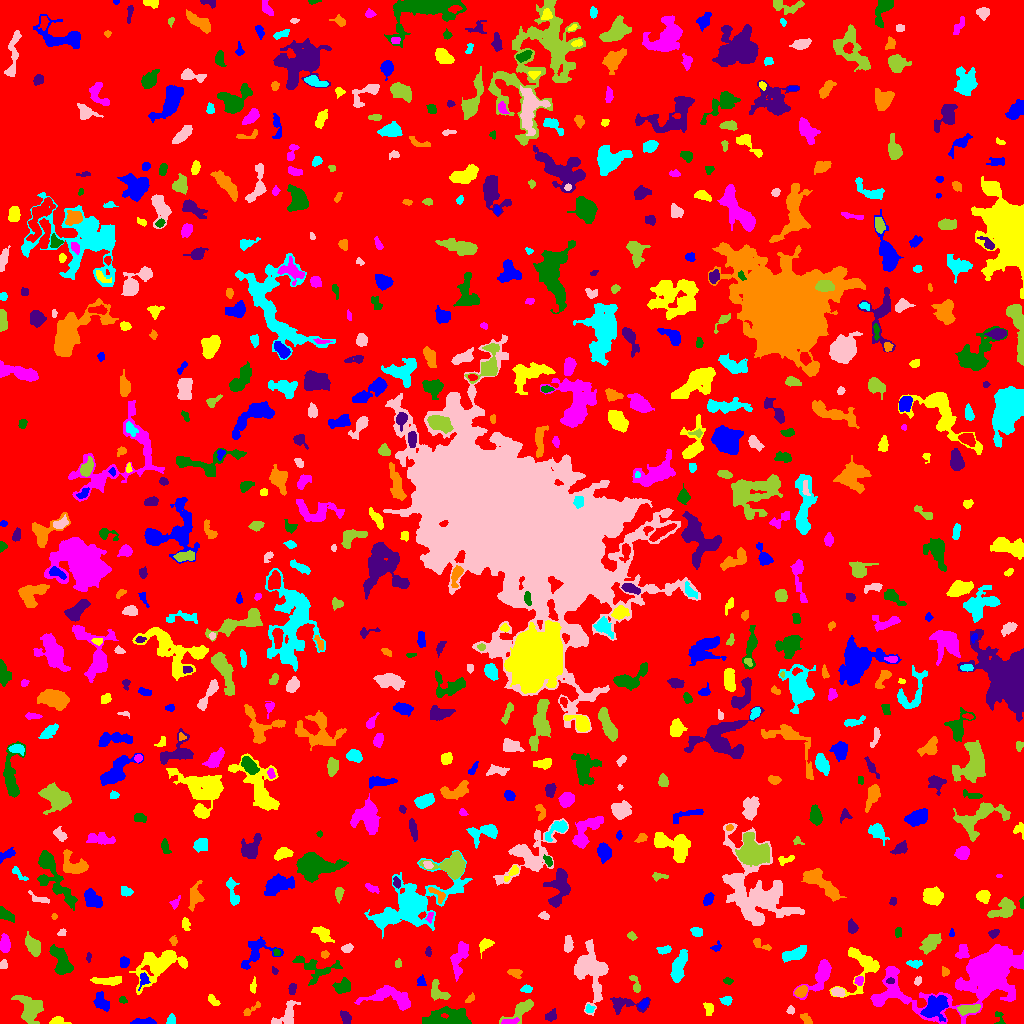

The data file committed next to this chart (first rows):
ID, X, Y, A, B, theta, total_flux, mu_max, mu_median, mu_mean, R_fwhm, R_e, R10, R90, x_start, x_end, y_start, y_end, area, greylevel
0, 509.9, 508.6, 300.4, 295.3, -1.462, 1472985, 10.0, 2.0, 1.835, 120.5, 238.7, 91.87, 384, 0, 1023, 0, 1023, 802681, 1.835
1, 142.6, 1.348, 4.963, 1.247, 0.03655, 356.0, 9.0, 2.0, 2.697, 3.241, 2.985, 1.128, 4.72, 130, 156, 0, 6, 132, 7.697
2, 57.68, 2.534, 3.914, 1.945, 0.02321, 292.0, 5.0, 2.5, 2.655, 4.184, 3.241, 1.262, 5.015, 49, 71, 0, 7, 110, 6.655
3, 510.1, 2.23, 4.452, 1.282, 0.09214, 100.0, 2.0, 1.0, 1.087, 4.886, 2.764, 1.128, 4.514, 501, 519, 0, 6, 92, 9.087
4, 998.5, 6.494, 3.897, 2.091, -1.325, 89.0, 4.0, 1.0, 1.127, 2.326, 2.394, 0.7979, 4.146, 994, 1005, 0, 12, 79, 6.127
5, 346.1, 5.489, 2.887, 2.079, -1.207, 188.0, 4.0, 1.0, 1.541, 4.334, 2.985, 1.128, 4.82, 340, 351, 0, 13, 122, 6.541
6, 806.7, 3.695, 3.221, 1.836, -0.9072, 223.0, 6.0, 2.0, 2.299, 3.523, 2.821, 0.9772, 4.618, 800, 812, 0, 10, 97, 7.299
7, 171.4, 2.888, 2.355, 1.968, 1.475, 134.0, 4.0, 2.0, 1.634, 3.742, 2.585, 0.9772, 4.068, 166, 175, 0, 10, 82, 6.634
8, 287, 8.53, 7.503, 4.063, 0.9514, 1018, 10.0, 3.0, 3.474, 5.352, 5.046, 1.954, 8.078, 271, 300, 0, 23, 293, 7.474
9, 521.1, 14.1, 8.595, 3.182, 0.6364, 817.0, 8.0, 3.0, 2.867, 5.382, 5.046, 1.871, 8.019, 499, 533, 0, 24, 285, 6.867
10, 744, 9.945, 4.058, 1.994, -1.233, 164.0, 3.0, 1.0, 1.608, 3.909, 3.192, 1.262, 5.14, 739, 748, 0, 15, 102, 5.608
11, 934.2, 16.3, 6.281, 4.888, 0.8016, 1515, 9.0, 3.0, 3.359, 5.997, 6.206, 2.394, 10.37, 920, 948, 2, 28, 451, 9.359
12, 708.7, 14.39, 3.911, 2.143, -1.223, 119.0, 2.0, 1.0, 1.102, 5.232, 3.038, 1.262, 4.853, 703, 713, 8, 21, 108, 6.102
13, 985.8, 51.2, 17.53, 8.952, 0.4594, 45373, 112.0, 4.0, 15.05, 9.097, 9.641, 3.656, 21.03, 870, 1023, 0, 79, 3015, 18.05
14, 445.8, 5.276, 12.04, 4.193, 0.06933, 2698, 15.0, 4.0, 4.504, 4.886, 7.464, 2.523, 12.06, 422, 471, 0, 17, 599, 7.504
15, 550.9, 7.62, 3.302, 2.322, 0.7874, 179.0, 3.0, 1.5, 1.627, 4.184, 3.432, 1.262, 5.382, 545, 556, 2, 15, 110, 5.627
16, 252.4, 14.37, 6.553, 1.59, 0.6303, 60.0, 2.0, 1.0, 0.5769, 4.107, 2.646, 0.7979, 3.827, 243, 260, 8, 22, 104, 5.577
17, 589.4, 14.58, 2.196, 2.134, 0.118, 102.0, 3.0, 2.0, 1.545, 3.29, 2.585, 0.9772, 3.989, 585, 595, 11, 19, 66, 7.545
18, 790.4, 13.65, 1.932, 1.515, 1.301, 94.0, 4.0, 1.0, 1.593, 2.932, 2.034, 0.7979, 3.432, 786, 794, 9, 18, 59, 7.593
19, 968.4, 14.21, 5.512, 1.903, 0.1285, 582.0, 8.0, 3.0, 3.112, 5.046, 3.989, 1.596, 6.206, 957, 980, 8, 19, 187, 10.11
20, 201.8, 11.5, 1.389, 1.296, -1.571, 50.0, 3.0, 0.0, 0.8772, 2.394, 1.784, 0.5642, 2.646, 198, 205, 8, 16, 57, 5.877
21, 643.5, 19.58, 2.885, 1.627, 0.7996, 156.0, 4.0, 2.0, 2.0, 3.909, 2.706, 0.9772, 4.334, 638, 648, 14, 25, 78, 9.0
22, 212.4, 23.21, 3.048, 1.586, -0.7593, 228.0, 8.0, 2.0, 2.4, 2.646, 2.646, 0.9772, 4.297, 208, 220, 18, 29, 95, 7.4
23, 392.9, 25.16, 12.96, 4.63, -0.1787, 1697, 9.0, 2.0, 3.036, 5.726, 6.58, 2.394, 11.13, 354, 410, 13, 38, 559, 7.036
24, 122.7, 23.54, 2.216, 1.609, -0.4228, 137.0, 5.0, 3.0, 2.585, 3.09, 2.459, 0.7979, 3.613, 119, 127, 20, 27, 53, 6.585
25, 624.4, 19.36, 10.24, 3.79, -0.03797, 877.0, 8.0, 3.0, 2.943, 4.754, 5.382, 1.871, 8.667, 610, 650, 9, 26, 298, 6.943
26, 470.3, 25.06, 2.777, 1.538, 0.7602, 97.0, 4.0, 1.0, 1.492, 2.877, 2.459, 0.7979, 4.029, 465, 474, 21, 31, 65, 5.492
27, 726.5, 22.93, 2.656, 1.643, 0.02258, 122.0, 4.0, 1.0, 1.312, 3.432, 2.646, 0.9772, 4.222, 719, 732, 18, 27, 93, 6.312
28, 838.1, 31.27, 2.913, 1.854, -0.2541, 250.0, 6.0, 2.0, 2.212, 3.989, 2.985, 1.128, 4.618, 831, 845, 27, 36, 113, 9.212
29, 30.06, 14.69, 7.007, 5.425, -1.146, 1848, 8.0, 3.0, 3.741, 8.649, 6.723, 2.706, 10.73, 11, 43, 0, 28, 494, 7.741
30, 657.4, 35.09, 3.309, 2.288, 0.07282, 218.0, 4.0, 2.0, 1.863, 4.618, 3.338, 1.262, 5.382, 651, 663, 29, 40, 117, 6.863
31, 100.3, 21.95, 4.612, 3.249, -1.092, 579.0, 6.0, 2.5, 2.757, 5.781, 4.549, 1.784, 7.114, 93, 109, 12, 32, 210, 6.757
32, 253.5, 37.24, 3.834, 1.395, 1.468, 176.0, 4.0, 2.0, 2.286, 4.184, 2.706, 1.128, 4.146, 250, 256, 30, 47, 77, 6.286
33, 820.6, 47.19, 9.873, 3.941, 0.9313, 1383, 10.0, 2.0, 3.136, 5.726, 5.944, 2.185, 9.966, 793, 831, 24, 64, 441, 7.136
34, 342.1, 36.79, 4.243, 3.289, 0.3796, 430.0, 3.0, 2.0, 2.108, 6.628, 4.754, 2.111, 6.956, 332, 350, 30, 46, 204, 6.108
35, 292.2, 34.32, 2.735, 1.69, 1.447, 149.0, 3.0, 2.0, 1.795, 4.068, 2.764, 1.128, 4.26, 288, 296, 29, 40, 83, 6.795
36, 800.9, 31.75, 3.045, 2.28, 0.5248, 483.0, 9.0, 3.0, 3.773, 3.868, 3.385, 1.262, 5.323, 794, 807, 26, 38, 128, 9.773
37, 526.8, 34.29, 2.767, 1.709, 0.1957, 119.0, 3.0, 1.0, 1.488, 3.385, 2.706, 0.9772, 4.297, 520, 532, 31, 39, 80, 6.487
38, 590.1, 54.06, 13.17, 7.121, -1.367, 3182, 10.0, 3.0, 3.277, 8.813, 8.795, 3.385, 14.7, 574, 608, 8, 84, 971, 7.277
39, 438, 30.91, 5.692, 3.671, -0.8018, 630.0, 6.0, 3.0, 2.812, 6.024, 4.478, 1.784, 7.069, 431, 450, 23, 44, 224, 6.812
40, 71.67, 38.91, 1.707, 1.018, 0.008046, 46.0, 4.0, 1.0, 1.15, 2.034, 1.596, 0.5642, 2.646, 68, 76, 37, 42, 40, 6.15
41, 143.7, 43.98, 3.501, 2.138, 1.344, 237.0, 6.0, 2.0, 2.174, 3.523, 3.141, 1.128, 5.171, 138, 150, 33, 51, 109, 8.174
42, 108.7, 42.61, 7.568, 1.881, 0.006517, 483.0, 6.0, 2.0, 2.186, 4.951, 4.37, 1.596, 7.203, 90, 121, 38, 47, 221, 7.186
43, 859.2, 42.99, 2.303, 2.067, 0.9244, 146.0, 4.0, 2.0, 1.921, 3.909, 2.764, 0.9772, 4.334, 854, 863, 38, 47, 76, 7.921
44, 727.4, 42.52, 2.274, 1.592, -0.0593, 88.0, 3.0, 1.0, 1.467, 2.985, 2.394, 0.7979, 3.742, 723, 733, 39, 46, 60, 8.467
45, 890.3, 42.39, 1.962, 1.337, 0.015, 80.0, 3.0, 2.0, 1.633, 2.932, 2.034, 0.7979, 3.192, 886, 894, 40, 46, 49, 11.63
46, 515.1, 50.97, 3.206, 2.006, -0.1759, 327.0, 8.0, 2.0, 2.973, 3.192, 2.932, 1.128, 4.983, 507, 522, 45, 54, 110, 6.973
47, 679.6, 58.61, 8.003, 2.771, 1.264, 1430, 11.0, 4.0, 3.95, 4.983, 5.754, 2.185, 9.097, 670, 687, 41, 74, 362, 8.95
48, 917.7, 42.16, 2.042, 1.426, 1.311, 56.0, 3.0, 1.0, 0.9333, 2.111, 2.034, 0.7979, 3.338, 914, 921, 38, 47, 60, 5.933
49, 635.5, 38.21, 4.988, 1.82, -1.239, 266.0, 6.0, 2.0, 2.254, 3.7, 3.09, 1.128, 5.202, 629, 640, 31, 48, 118, 6.254
50, 706.1, 46.67, 10.34, 7.592, -0.8596, 3524, 9.0, 4.0, 4.449, 10.25, 8.813, 3.656, 13.92, 691, 735, 31, 77, 792, 7.449
51, 421.1, 42.42, 2.39, 1.965, -1.465, 171.0, 5.0, 2.0, 2.111, 3.038, 2.585, 0.9772, 4.406, 417, 426, 38, 49, 81, 7.111
52, 862.2, 58.2, 12.01, 8.77, 1.294, 1717, 10.0, 2.0, 3.018, 6.257, 6.794, 2.523, 11.31, 829, 879, 26, 76, 569, 7.018
53, 888, 33.97, 11.79, 7.006, 1.113, 1616, 11.0, 4.0, 3.631, 3.478, 6.84, 2.459, 10.52, 872, 908, 19, 56, 445, 8.631
54, 60.77, 63.08, 8.19, 3.642, -1.16, 1396, 8.0, 3.0, 3.438, 7.777, 6.283, 2.394, 9.756, 49, 73, 49, 79, 406, 7.438
55, 274.7, 52.57, 1.959, 1.395, -1.113, 90.0, 4.0, 2.0, 2.045, 2.985, 2.034, 0.7979, 3.192, 272, 278, 49, 57, 44, 6.045
56, 945.1, 51.76, 2.262, 1.73, -1.245, 210.0, 6.0, 3.0, 3.182, 3.568, 2.459, 0.9772, 3.909, 942, 949, 47, 57, 66, 7.182
57, 914.8, 59.58, 3.971, 1.827, -0.04109, 269.0, 5.0, 2.0, 2.562, 4.068, 3.385, 1.262, 5.14, 906, 922, 55, 63, 105, 7.562
58, 2.677, 57.95, 1.909, 1.678, 0.479, 133.0, 6.0, 1.5, 1.956, 2.706, 2.034, 0.7979, 3.29, 0, 7, 55, 64, 68, 6.956
59, 398.1, 59.75, 2.381, 1.482, 1.525, 95.0, 3.0, 1.0, 1.696, 2.764, 2.185, 0.9772, 3.785, 395, 401, 56, 65, 56, 5.696
... 696 more rows
